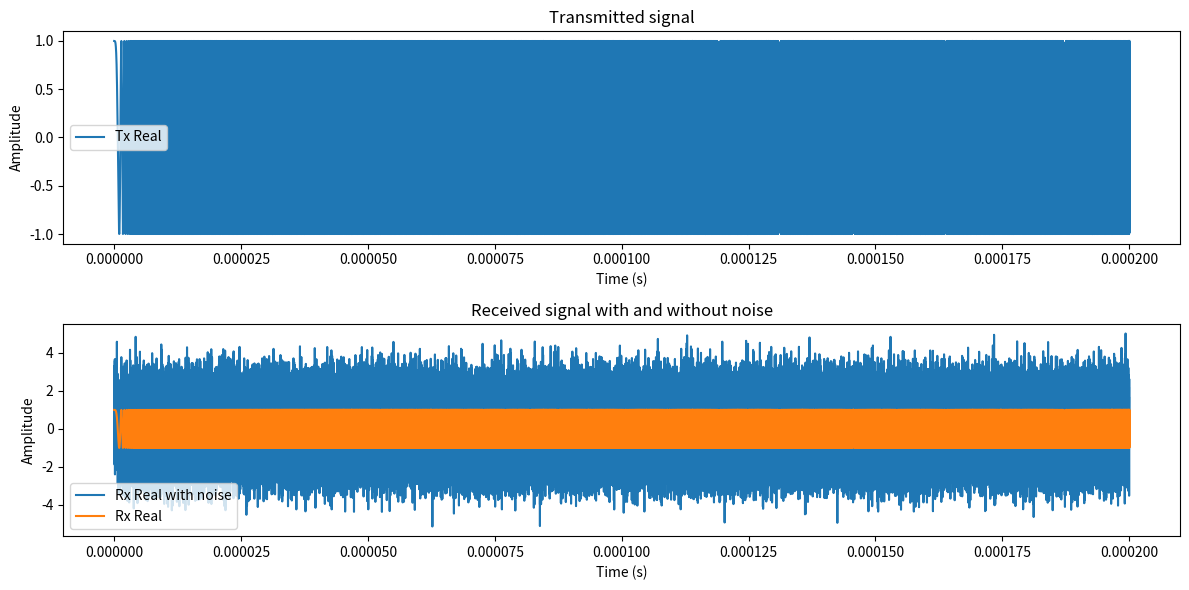
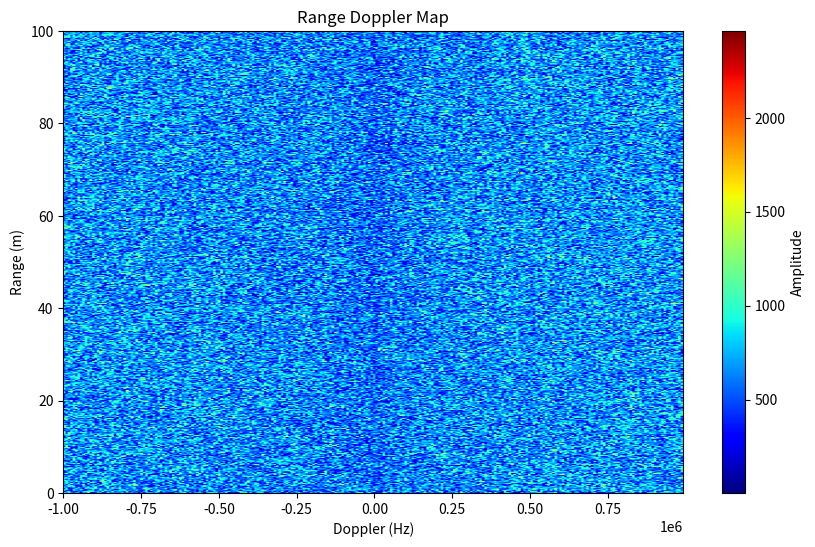
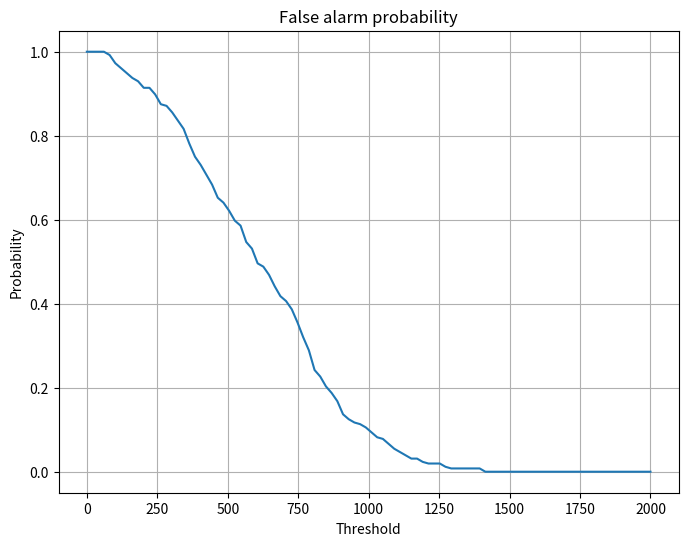
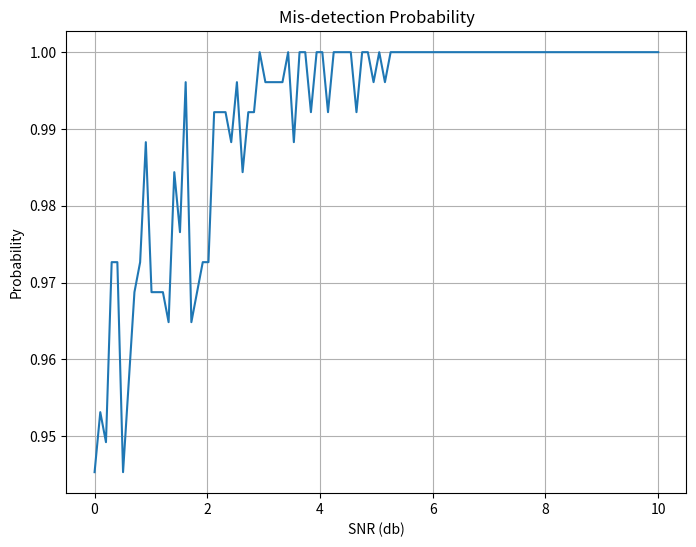
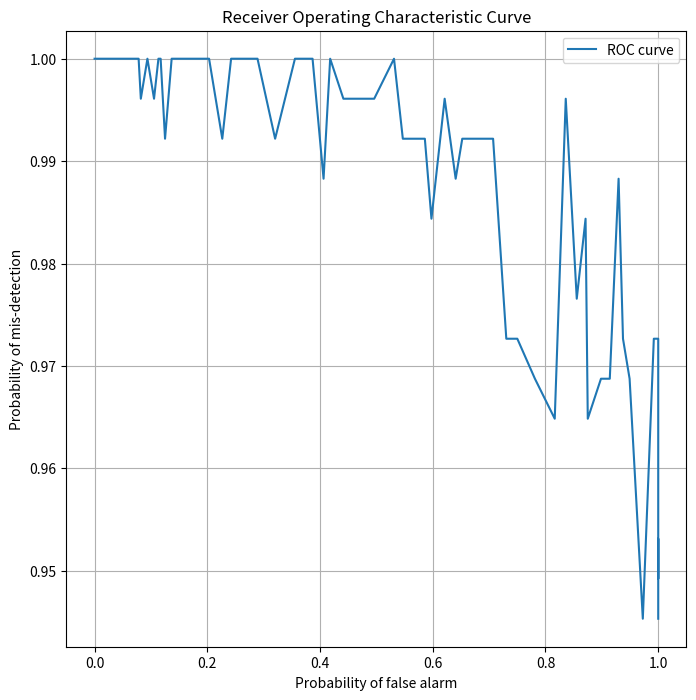

Reproduce these figures in Python, in order.
"""
ELEC-H311 - Joint Communications and Radar simulation project
[redacted]
[redacted]
"""

import numpy as np
import matplotlib.pyplot as plt
import scipy.fft as sft

"""
    Step 3: Radar performance analysis

    Signal received at antenna corrupted by additive white Gaussian noise (AWGN), then mixed with transmitted signal and its quadrature, low-pass filtered to limit noise to the ADC bandwith and samples. Add noise directly on the complex samples at the rate F_s. Signal to noise ratio (SNR) defined as the power of the complex signal divided by the power of the complex noise.
    Targets detected by applying threshold on the RDM, might get false alarms and mis-detections due to noise. Estimate their probabilities as a function of the threshold and the SNR. Receiver operating characteristic curve (ROC) obtained by displaying mis-detection prob as a function of the false alarm prob.

    To do:
    - Add white Gaussian noise on the complex samples at the receiver
    - Asses the probability of false alarm and the probability of mis-detection as a function of the threshold for different values of the SNR
    Expected outcomes:
    - Compare the RDM obtained with and without noise
    - Draw the ROC curves for different values of the SNR
    - Discuss the choice of the SNR values
"""

T_chirp_duration = 2e-4  # 0.1 to 0.4 ms
Number_of_samples = 2**18
B_freq_range = 200e6  # 200 MHz
f_c = 24e9  # carrier freq, 24 GHz
F_sim_sampling_freq = 512e6  # simulation, 512 MHz
F_radar_sampling_freq = 2e6  # receiver sampling freq, 2 MHz
T_sampling_period = 1 / F_radar_sampling_freq
Beta_slope = B_freq_range / T_chirp_duration
t = np.linspace(0, T_chirp_duration, Number_of_samples, endpoint=True)

max_range = 100  #! arbitrary, in m

# Transmitted signal
Tx = np.exp(1j * np.pi * Beta_slope * (t**2))

# Received signal
Rx = np.copy(Tx)  # no noise

# Additive white Gaussian noise (AWGN)
# noise_power = np.mean(np.abs(Tx) ** 2) / SNR_lin  #! SNR value computed or arbitrary ?
AGWN = np.random.normal(0, 1, Number_of_samples) + 1j * np.random.normal(
    0, 1, Number_of_samples
)  # complex noise, both real and imaginary parts are independant and are white noise
#! noise takes SNR in input ? -> through noise_power ?
Rx_noise = Rx + AGWN  # received signal with noise

#! TODO: compute the SNR: power of the complex signal divided by the power of the complex noise ?
SNR = np.abs(Rx) / np.abs(AGWN)  #! Rx or Tx ?

#SNR_dB = 10  #! arbitrary (dB) TODO: compute it instead
#SNR_lib = 10 ** (SNR_dB / 10)  # (linear)

# compute signal power: modulus squared (square of the amplitude), then mean? Module au carré = puissance
# because signal is ergodic, we can compute the mean over time instead of the ensemble mean
rx_power = np.mean(np.abs(Rx) ** 2)  #! Rx or Tx ?
rx_power_dB = 10 * np.log10(rx_power)
print("Signal power: "+str(rx_power)+" ("+str(rx_power_dB)+" dB)")

rx_noise_power = np.mean(np.abs(Rx_noise) ** 2)
rx_noise_power_dB = 10 * np.log10(rx_noise_power)
print("Noisy signal power: "+str(rx_noise_power)+" ("+str(rx_noise_power_dB)+" dB)")

#power_ratio = rx_power / rx_noise_power

# white gaussian noise: mean = 0, variance = 1, power = variance = 1 or 2 ??


plt.figure(figsize=(12, 6))
plt.subplot(2, 1, 1)
plt.plot(t, Tx.real, label="Tx Real")
plt.title("Transmitted signal")
plt.xlabel("Time (s)")
plt.ylabel("Amplitude")
plt.legend()

# maybe seperate graphs? :
plt.subplot(2, 1, 2)
plt.plot(t, Rx_noise.real, label="Rx Real with noise")
plt.plot(t, Rx.real, label="Rx Real")
plt.title("Received signal with and without noise")
plt.xlabel("Time (s)")
plt.ylabel("Amplitude")
plt.legend()

plt.tight_layout()
plt.show()


# Generate the Range Doppler Map (RDM)

Nr = 512  #! number of range cells / OR number of samples on each chirp ?
Nd = 256  # number of doppler cells / number of chirps in one sequence
#t_rdm = np.linspace(0, Nr * Nd, int(Nd * T_chirp_duration), endpoint=True)  # ? correct ? int() ? needed ?

doppler_frequencies = np.fft.fftshift(np.fft.fftfreq(Nd, 1 / F_radar_sampling_freq))
range_values = np.linspace(0, max_range, Nr)

rdm = np.zeros((Nr, Nd), dtype=complex)
doppler_profile = np.zeros((Nr, Nd), dtype=complex)

for i, r in enumerate(range_values):
    # Additive white Gaussian noise (AWGN)
    # noise_power = np.mean(np.abs(Tx) ** 2) / SNR_lin  #! SNR value computed or arbitrary ?
    AGWN = np.random.normal(0, 1, Number_of_samples) + 1j * np.random.normal(
        0, 1, Number_of_samples
    )  # complex noise, both real and imaginary parts are independant and are white noise
    #! noise takes SNR in input ? -> through noise_power ?
    Rx_noise = Rx + AGWN  # received signal with noise
    range_profile = sft.fft(Rx_noise, Nr)
    doppler_profile = sft.fftshift(sft.fft(range_profile, Nd))  # ,axes=0 or nothing ?
    rdm[i, :] = doppler_profile

# range_bins = np.arange(Nr) * (F_radar_sampling_freq / (2 * Nr))
# doppler_bins = np.fft.fftshift(np.fft.fftfreq(Nd, T_sampling_period))

# plot the RDM

# plt.figure(figsize=(10, 6))
# D, R = np.meshgrid(doppler_bins, range_bins)
# plt.pcolormesh(D, R, np.abs(doppler_profile), cmap="jet")
# plt.show()

plt.figure(figsize=(10, 6))
# plt.imshow(np.abs(doppler_profile.reshape(1, -1)), extent=[-Nd / 2, Nd / 2, 0, Nr], cmap="jet", aspect="auto")  # , vmin=0, vmax=1) #? vmin and vmax ?
plt.imshow(
    np.abs(rdm),
    extent=[doppler_frequencies[0], doppler_frequencies[-1], 0, max_range],
    cmap="jet",
    aspect="auto",
)  # , vmin=0, vmax=1) #? vmin and vmax ?

# doppler_bins = np.fft.fftshift(np.fft.fftfreq(Nd, T_sampling_period))
# range_bins = np.arange(Ns) * (F_radar_sampling_freq / (2 * Nr))
# D, R = np.meshgrid(doppler_bins, range_bins)
# plt.pcolormesh(D, R, np.abs(doppler_profile), cmap='jet')

plt.title("Range Doppler Map")
plt.xlabel("Doppler (Hz)")
plt.ylabel("Range (m)")
plt.colorbar(label="Amplitude")  #? what is Amplitude ? should we put it in dB ?
# plt.tight_layout()
plt.show()

#! TODO: compare the RDM obtained with and without noise

# False alarm probability

# we vary the threshold values
max_threshold = 2000  #! arbitrary value
threshold_values = np.linspace(0, max_threshold, 100)  #! arbitrary values

def false_alarm_probability(threshold_values):
    # P_false_alarm = 0 # false alarm probability
    P_false_alarm = np.zeros(len(threshold_values))  # false alarms probability

    for i, threshold in enumerate(threshold_values):
        false_alarm = np.sum(np.abs(doppler_profile) > threshold)
        P_false_alarm[i] = false_alarm / len(doppler_profile)

    return P_false_alarm

P_false_alarm = false_alarm_probability(threshold_values)

plt.figure(figsize=(8, 6))
plt.plot(threshold_values, P_false_alarm) #? plot with threshold in dB ?
plt.title("False alarm probability")
plt.xlabel("Threshold")
plt.ylabel("Probability")
plt.grid(True)
# plt.tight_layout()
plt.show()

# Mis-detection probability

SNR_values = np.linspace(0, 10, 100)  #! arbitrary values TODO: use real values
#SNR_values = np.arange(0, 20, 2) # ?

def mis_detection_probability(SNR_values):
    # P_mis_detection = 0 # mis-detection probability
    # P_mis_detection = np.zeros(len(threshold_values)) # mis-detections probability
    P_mis_detection = np.zeros(len(SNR_values))  # mis-detections probability

    mis_detection_threshold = 1200  #? = threshold_values[-1]

    for i, SNR in enumerate(SNR_values):
        # Additive white Gaussian noise (AWGN)
        # noise_power = np.mean(np.abs(Tx) ** 2) / SNR_lin  #! SNR value computed or arbitrary ?
        AGWN = np.random.normal(
            0, np.sqrt(1 / 10 ** (SNR / 10)), Number_of_samples
        ) + 1j * np.random.normal(
            0, np.sqrt(1 / 10 ** (SNR / 10)), Number_of_samples
        )  # complex noise, both real and imaginary parts are independant and are white noise
        #! noise takes SNR in input ? -> through noise_power ?
        Rx_noise = Rx + AGWN  # received signal with noise
        range_profile = sft.fft(Rx_noise, Nr)
        doppler_profile = sft.fftshift(sft.fft(range_profile, Nd))  # ,axes=0 or nothing ?

        mis_detection = np.sum(np.abs(doppler_profile) < mis_detection_threshold)

        P_mis_detection[i] = mis_detection / len(doppler_profile)
    return P_mis_detection

P_mis_detection = mis_detection_probability(SNR_values)

plt.figure(figsize=(8, 6))
plt.plot(SNR_values, P_mis_detection)
plt.title("Mis-detection Probability")
plt.xlabel("SNR (db)")
plt.ylabel("Probability")
plt.grid(True)
# plt.tight_layout()
plt.show()


# Receiver operating characteristic curve (ROC) for different values of the SNR (or threshold?)
#! for different values of the SNR

plt.figure(figsize=(8, 8))
plt.plot(P_false_alarm, P_mis_detection, label="ROC curve")
#for SNR in SNR_values:
#    plt.plot(false_alarm_probability(SNR), mis_detection_probability(SNR), label="ROC curve - SNR: "+str(SNR))
plt.title("Receiver Operating Characteristic Curve")
plt.xlabel("Probability of false alarm")
plt.ylabel("Probability of mis-detection")
plt.legend()
plt.grid(True)
# plt.tight_layout()
plt.show()

# Discuss the choice of the SNR values


# -------------------
# we applied the noise directly to the samples, because it is easier for us to do so in this project (we dont have to compute through a low pass filter etc)


#! would be interesting to compute the maximum detection range for a given SNR
